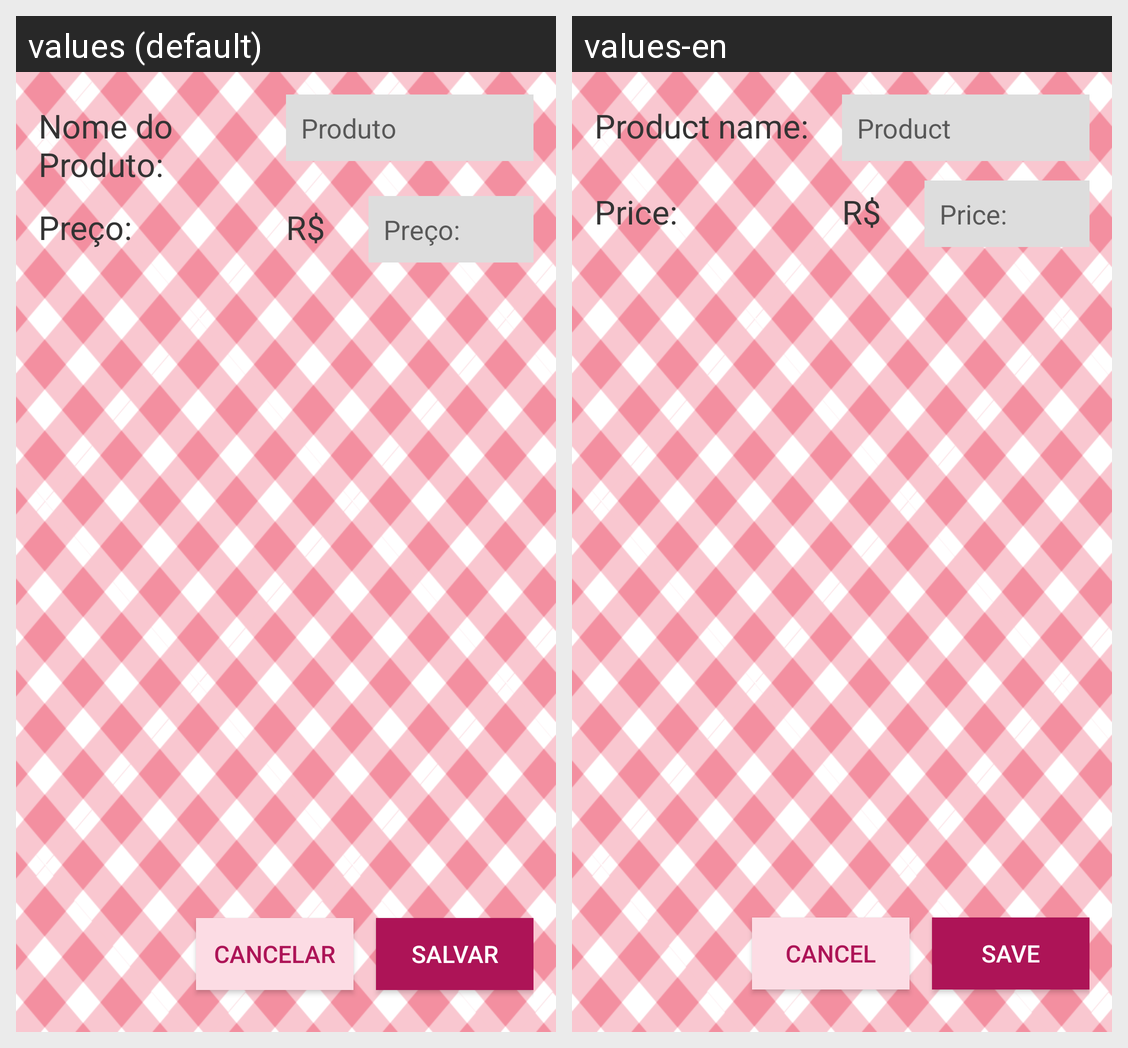

Here is an Android app screen in its default locale and in the app's own translations. Write out the translated-string differences for the strings that appear on this screen.
Android screen res/layout/activity_products.xml rendered under 2 locales, left to right: values (default), values-en. Device: Nexus 5 (rendered at 1080×1920; each locale shown at half size, 540×960, under a caption strip naming it); theme AppTheme.
Strings drawn on this screen, with the default value and each locale's value (text and hints the layout hard-codes, and strings that could not be matched under every locale, appear in the picture but are not listed):

product_name
  values: Nome do Produto:
  values-en: Product name:

product
  values: Produto
  values-en: Product

price
  values: Preço:
  values-en: Price:

price_unit
  values: R$
  values-en: R$  [not translated; the default value is used]

cancel
  values: Cancelar
  values-en: Cancel

save
  values: Salvar
  values-en: Save
